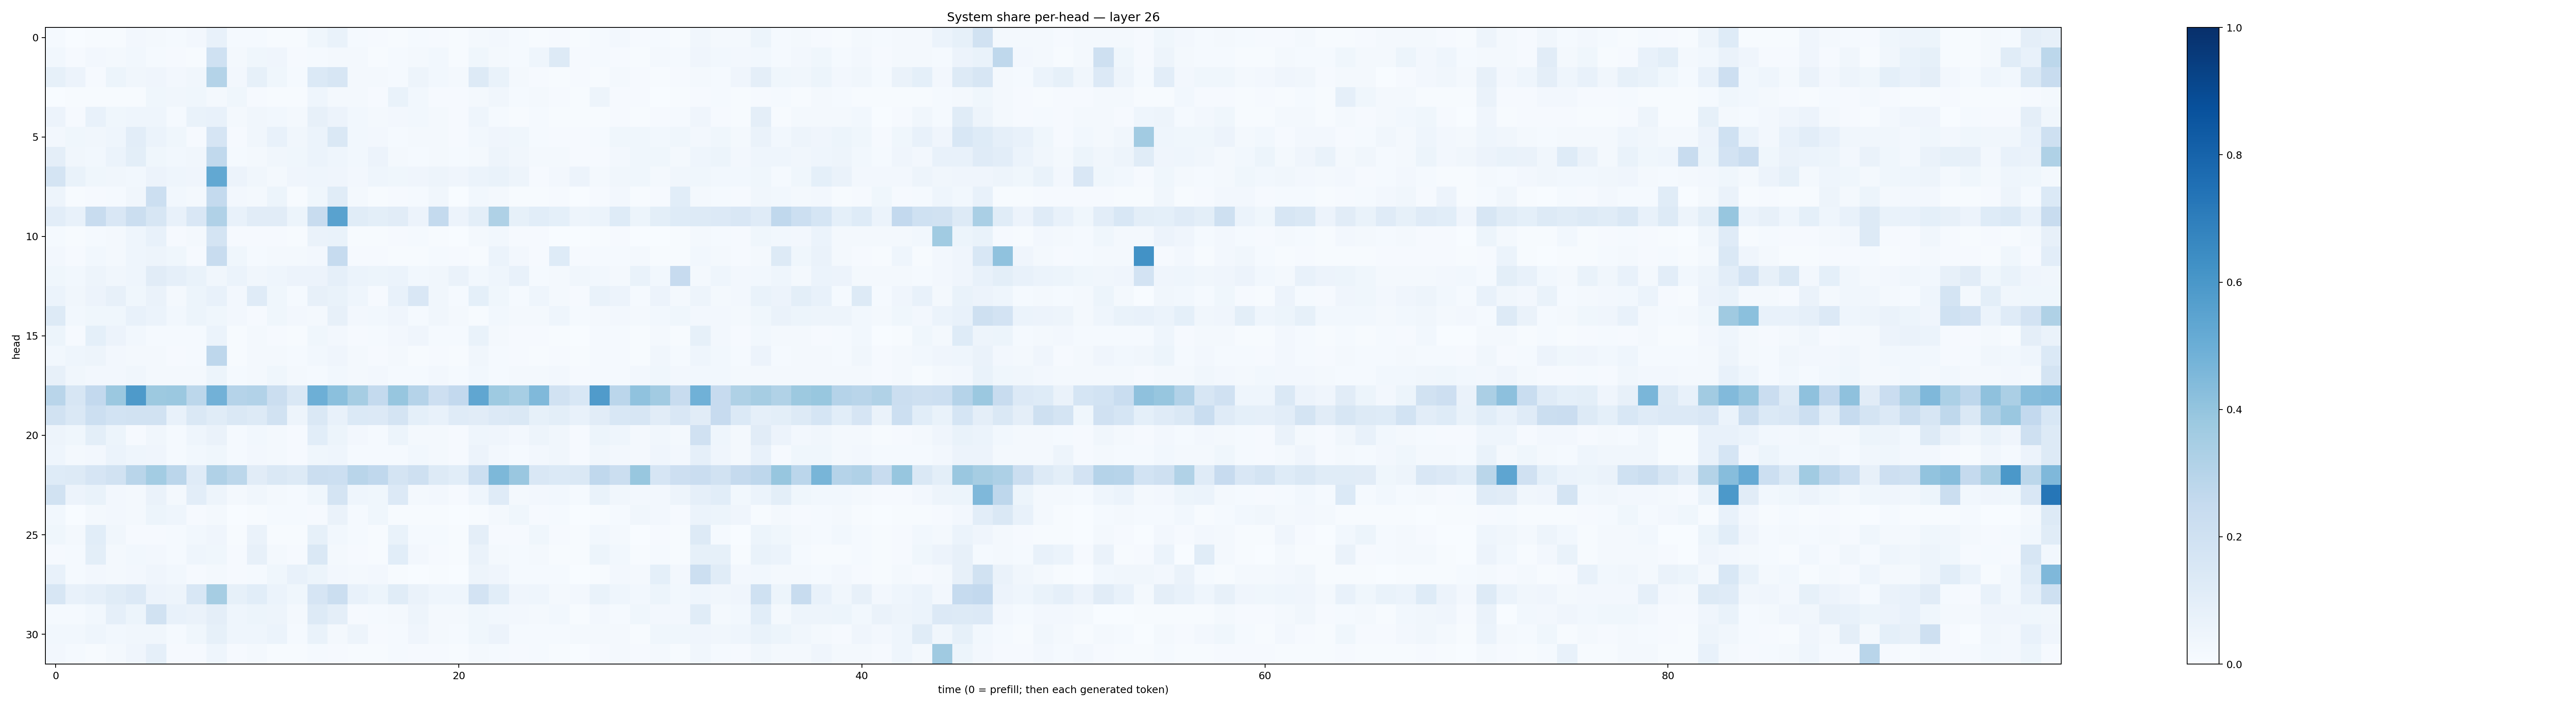

The data file committed next to this chart (first rows):
0.014203216, 0.0024581063, 0.0076675, 0.0073597627, 0.023803378, 0.01865963, 0.014995152, 0.02427348, 0.07748305, 0.012140245, 0.014472228, 0.005691949, 0.00632034, 0.038012255, 0.068304315, 0.014045857, 0.009852085, 0.0051522334, 0.0126389405, 0.0080019655, 0.005618429, 0.021348396, 0.02456119, 0.015153631
0.0309, 0.01088, 0.02671, 0.01747, 0.02882, 0.01319, 0.008386, 0.005144, 0.1999, 0.01902, 0.0371, 0.04055, 0.009598, 0.01557, 0.02029, 0.01971, 0.004321, 0.01397, 0.0167, 0.02894, 0.005796, 0.03693, 0.01575, 0.01417
0.08285, 0.05811, 0.01112, 0.05181, 0.03229, 0.03968, 0.02482, 0.0326, 0.3074, 0.02412, 0.08452, 0.0382, 0.0146, 0.1404, 0.1595, 0.02129, 0.01644, 0.014, 0.04952, 0.02958, 0.01858, 0.1309, 0.06821, 0.01706
0.002284, 0.006911, 0.007782, 0.005175, 0.006958, 0.03559, 0.03384, 0.03816, 0.01971, 0.03842, 0.01168, 0.003973, 0.004267, 0.0447, 0.01965, 0.01854, 0.01035, 0.06967, 0.02978, 0.01057, 0.009629, 0.01941, 0.03479, 0.01329
0.05644, 0.01063, 0.07281, 0.03793, 0.04638, 0.04453, 0.01367, 0.06931, 0.07544, 0.02173, 0.03227, 0.02914, 0.0175, 0.08027, 0.0565, 0.03088, 0.02224, 0.02666, 0.02762, 0.02148, 0.01135, 0.04575, 0.01291, 0.0078
0.02639, 0.03767, 0.03435, 0.04554, 0.1029, 0.06149, 0.03538, 0.01147, 0.1665, 0.01014, 0.03247, 0.07645, 0.03126, 0.06047, 0.1471, 0.02993, 0.02697, 0.01414, 0.01721, 0.01792, 0.009547, 0.03084, 0.04178, 0.03711
0.09715, 0.03273, 0.03069, 0.0613, 0.09841, 0.03802, 0.03099, 0.03276, 0.2649, 0.01436, 0.01702, 0.03447, 0.03573, 0.06198, 0.04503, 0.03082, 0.05705, 0.02122, 0.01281, 0.01735, 0.01202, 0.0204, 0.04716, 0.0331
0.178, 0.06822, 0.03817, 0.03252, 0.02979, 0.05664, 0.04428, 0.04233, 0.5238, 0.05535, 0.03426, 0.02328, 0.03982, 0.04435, 0.04175, 0.02644, 0.04545, 0.03545, 0.04044, 0.05037, 0.04173, 0.06196, 0.06704, 0.04918
0.04941, 0.007499, 0.01051, 0.01365, 0.03412, 0.2167, 0.03093, 0.01593, 0.2563, 0.02482, 0.02339, 0.05272, 0.006174, 0.03577, 0.1158, 0.01849, 0.005541, 0.009857, 0.0127, 0.03237, 0.003874, 0.03, 0.0229, 0.00542
0.1043, 0.07642, 0.2416, 0.151, 0.2204, 0.1572, 0.07485, 0.1489, 0.3165, 0.0741, 0.113, 0.1129, 0.05278, 0.2414, 0.5528, 0.1143, 0.1008, 0.1106, 0.05839, 0.2543, 0.05561, 0.09941, 0.3213, 0.08583
0.01327, 0.005134, 0.01413, 0.01621, 0.0442, 0.07793, 0.008275, 0.0167, 0.1727, 0.008323, 0.008944, 0.008548, 0.005542, 0.066, 0.06899, 0.006536, 0.005585, 0.01088, 0.01175, 0.007639, 0.003512, 0.02285, 0.03019, 0.008106
0.02404, 0.008052, 0.0282, 0.02045, 0.0463, 0.04876, 0.03906, 0.01111, 0.2394, 0.03729, 0.01486, 0.02268, 0.01603, 0.02728, 0.2467, 0.007905, 0.01039, 0.005633, 0.006004, 0.01352, 0.01002, 0.006754, 0.06116, 0.025
0.03798, 0.03008, 0.0473, 0.03351, 0.04407, 0.1105, 0.08966, 0.06873, 0.03423, 0.06154, 0.03236, 0.04543, 0.05678, 0.05498, 0.08949, 0.0618, 0.05391, 0.06118, 0.03114, 0.03372, 0.06557, 0.03021, 0.04334, 0.07191
0.06218, 0.03315, 0.05614, 0.07914, 0.03811, 0.0626, 0.02133, 0.05241, 0.07571, 0.02555, 0.121, 0.0361, 0.01485, 0.08028, 0.0693, 0.04684, 0.008043, 0.07719, 0.1494, 0.03172, 0.01348, 0.09097, 0.03762, 0.01361
0.1328, 0.02952, 0.0384, 0.03874, 0.07599, 0.0594, 0.03065, 0.05259, 0.0371, 0.02722, 0.009635, 0.0353, 0.02696, 0.01737, 0.08167, 0.0268, 0.03018, 0.04106, 0.01282, 0.03507, 0.02266, 0.007091, 0.0282, 0.02177
0.05384, 0.009328, 0.09146, 0.05814, 0.02816, 0.01441, 0.01442, 0.01558, 0.06076, 0.006566, 0.02148, 0.00991, 0.007446, 0.03868, 0.02501, 0.01159, 0.01439, 0.02426, 0.04028, 0.01395, 0.01184, 0.06669, 0.02295, 0.00962
0.02944, 0.04303, 0.04715, 0.0273, 0.02301, 0.01837, 0.01113, 0.01384, 0.2752, 0.00618, 0.01864, 0.01725, 0.01198, 0.0288, 0.04074, 0.0234, 0.009674, 0.01765, 0.007786, 0.01144, 0.00627, 0.03218, 0.01245, 0.008997
0.07887, 0.03294, 0.02549, 0.02345, 0.03345, 0.02068, 0.02118, 0.01615, 0.05359, 0.01337, 0.01679, 0.03654, 0.02119, 0.01415, 0.03074, 0.02159, 0.02643, 0.0132, 0.01381, 0.02354, 0.01405, 0.03051, 0.0152, 0.01984
0.2913, 0.1628, 0.2584, 0.3807, 0.588, 0.3776, 0.3819, 0.2802, 0.4818, 0.3032, 0.309, 0.2197, 0.1407, 0.4925, 0.4209, 0.349, 0.2542, 0.3943, 0.3013, 0.2113, 0.2585, 0.5351, 0.3736, 0.3447
0.192, 0.1411, 0.2172, 0.1867, 0.1899, 0.1916, 0.07459, 0.1442, 0.1143, 0.1444, 0.1277, 0.1887, 0.04808, 0.1431, 0.07634, 0.1385, 0.1357, 0.1774, 0.09367, 0.07282, 0.1188, 0.1099, 0.1352, 0.1418
0.04826, 0.03725, 0.1007, 0.05338, 0.00794, 0.03486, 0.01517, 0.04351, 0.06599, 0.01548, 0.02829, 0.01615, 0.01021, 0.1055, 0.05271, 0.02398, 0.01521, 0.05181, 0.02035, 0.0197, 0.009317, 0.04608, 0.04179, 0.0242
0.04562, 0.0227, 0.02471, 0.06116, 0.04584, 0.04019, 0.01219, 0.02929, 0.03712, 0.01478, 0.02475, 0.02084, 0.01046, 0.03596, 0.04371, 0.01197, 0.01212, 0.0142, 0.03082, 0.02118, 0.01119, 0.05755, 0.02673, 0.01555
0.1245, 0.1305, 0.1642, 0.188, 0.2926, 0.3586, 0.285, 0.1208, 0.3171, 0.2779, 0.1117, 0.1459, 0.1267, 0.2197, 0.2181, 0.2906, 0.2685, 0.1747, 0.2052, 0.1302, 0.1061, 0.2178, 0.4565, 0.3863
0.1921, 0.05737, 0.06816, 0.02434, 0.02213, 0.06594, 0.02255, 0.1023, 0.04693, 0.01743, 0.03339, 0.02296, 0.01383, 0.03673, 0.1729, 0.04538, 0.03592, 0.1357, 0.02022, 0.02525, 0.01135, 0.04474, 0.1175, 0.02156
0.0279, 0.003583, 0.01753, 0.0265, 0.02267, 0.05095, 0.04402, 0.009544, 0.01619, 0.002581, 0.007635, 0.01481, 0.01291, 0.01028, 0.06333, 0.01445, 0.03678, 0.004939, 0.004566, 0.007727, 0.001706, 0.004597, 0.02186, 0.03564
0.03764, 0.01936, 0.1087, 0.0324, 0.01062, 0.01139, 0.01455, 0.03085, 0.04087, 0.005323, 0.06461, 0.004937, 0.006219, 0.08554, 0.03047, 0.01218, 0.007687, 0.06666, 0.01323, 0.01184, 0.00407, 0.09411, 0.008594, 0.009955
0.008069, 0.01339, 0.1014, 0.02095, 0.02902, 0.0264, 0.01282, 0.04353, 0.03851, 0.008407, 0.08092, 0.02264, 0.01003, 0.1413, 0.01643, 0.00882, 0.007709, 0.1056, 0.02454, 0.009268, 0.003998, 0.06356, 0.02017, 0.01256
0.07575, 0.01179, 0.02663, 0.0202, 0.0259, 0.04092, 0.03091, 0.01033, 0.021, 0.008963, 0.01197, 0.03606, 0.07138, 0.05464, 0.02466, 0.01702, 0.02594, 0.003986, 0.002926, 0.006337, 0.003653, 0.04799, 0.04018, 0.01233
0.1598, 0.07366, 0.08719, 0.1137, 0.1357, 0.0552, 0.05044, 0.1527, 0.3489, 0.08301, 0.1092, 0.06085, 0.03657, 0.167, 0.22, 0.07197, 0.05221, 0.1167, 0.06268, 0.04514, 0.04523, 0.1819, 0.1062, 0.03927
0.0121, 0.01445, 0.02882, 0.08647, 0.05467, 0.19, 0.0729, 0.06505, 0.09525, 0.04671, 0.05342, 0.04742, 0.02312, 0.13, 0.09561, 0.01111, 0.01364, 0.02284, 0.04987, 0.0158, 0.01647, 0.03599, 0.02741, 0.02463
0.03104, 0.02905, 0.04529, 0.02885, 0.03169, 0.03152, 0.01348, 0.03656, 0.08532, 0.04311, 0.04662, 0.06081, 0.01207, 0.06737, 0.01831, 0.04797, 0.009335, 0.01424, 0.0426, 0.01815, 0.01203, 0.03632, 0.05682, 0.0142
0.02419, 0.01384, 0.007736, 0.01935, 0.03947, 0.08899, 0.0117, 0.0109, 0.04498, 0.008567, 0.01896, 0.006195, 0.006605, 0.01207, 0.009087, 0.006013, 0.005957, 0.0134, 0.0104, 0.01137, 0.004373, 0.01767, 0.01271, 0.00983
